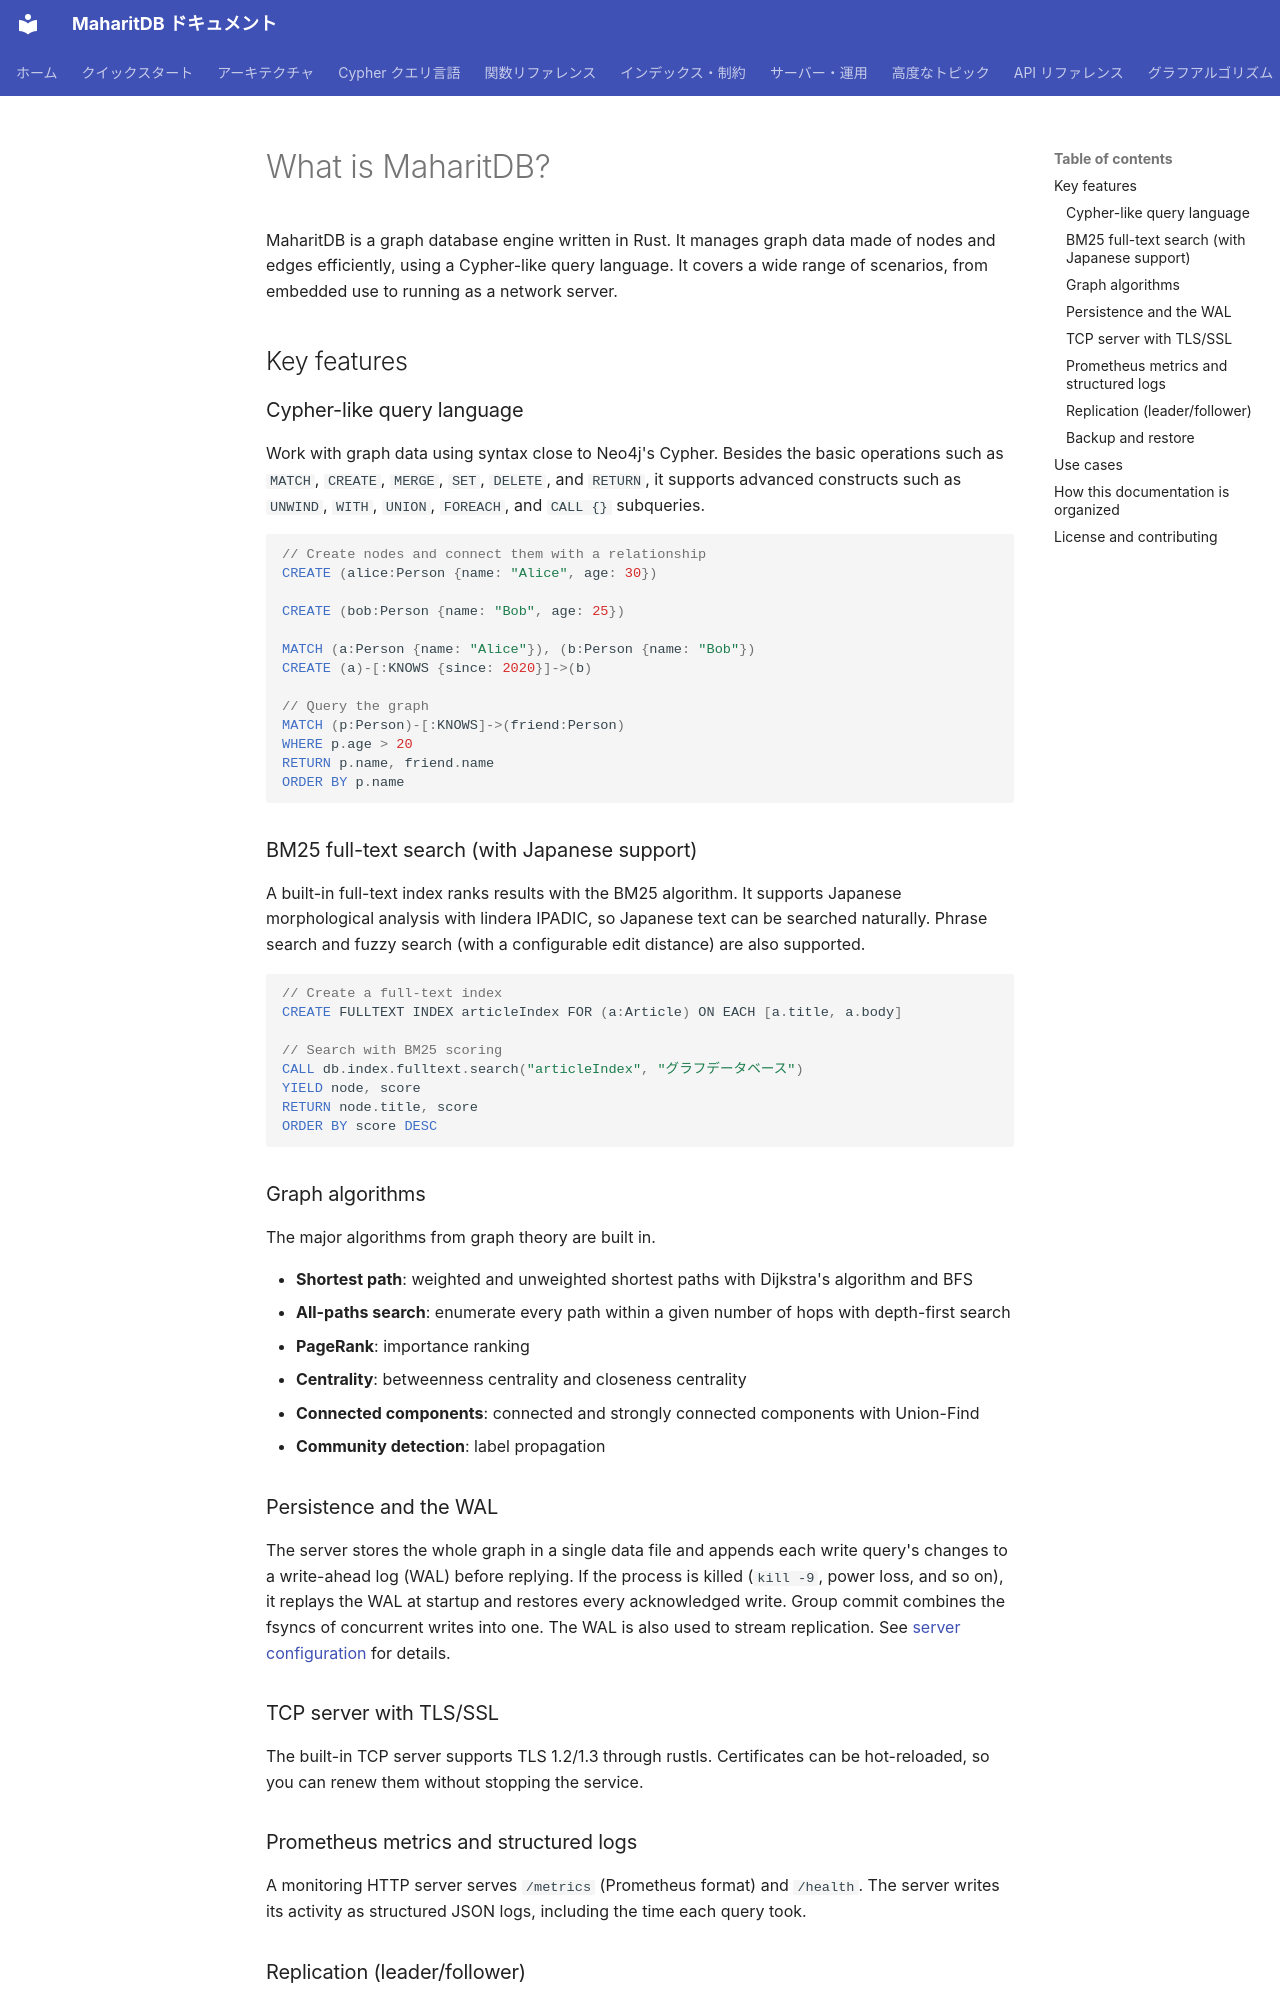

repository: Moto1829/maharit-db · page: index.en/index.html · generator: mkdocs

---
title: Home
nav_order: 1
description: "MaharitDB - High-performance graph database"
permalink: /
source_commit: afbcbdf0
---

# What is MaharitDB?

MaharitDB is a graph database engine written in Rust. It manages graph data made of nodes and edges efficiently, using a Cypher-like query language. It covers a wide range of scenarios, from embedded use to running as a network server.

## Key features

### Cypher-like query language

Work with graph data using syntax close to Neo4j's Cypher. Besides the basic operations such as `MATCH`, `CREATE`, `MERGE`, `SET`, `DELETE`, and `RETURN`, it supports advanced constructs such as `UNWIND`, `WITH`, `UNION`, `FOREACH`, and `CALL {}` subqueries.

```cypher
// Create nodes and connect them with a relationship
CREATE (alice:Person {name: "Alice", age: 30})

CREATE (bob:Person {name: "Bob", age: 25})

MATCH (a:Person {name: "Alice"}), (b:Person {name: "Bob"})
CREATE (a)-[:KNOWS {since: 2020}]->(b)

// Query the graph
MATCH (p:Person)-[:KNOWS]->(friend:Person)
WHERE p.age > 20
RETURN p.name, friend.name
ORDER BY p.name
```

### BM25 full-text search (with Japanese support)

A built-in full-text index ranks results with the BM25 algorithm. It supports Japanese morphological analysis with lindera IPADIC, so Japanese text can be searched naturally. Phrase search and fuzzy search (with a configurable edit distance) are also supported.

```cypher
// Create a full-text index
CREATE FULLTEXT INDEX articleIndex FOR (a:Article) ON EACH [a.title, a.body]

// Search with BM25 scoring
CALL db.index.fulltext.search("articleIndex", "グラフデータベース")
YIELD node, score
RETURN node.title, score
ORDER BY score DESC
```

### Graph algorithms

The major algorithms from graph theory are built in.

- **Shortest path**: weighted and unweighted shortest paths with Dijkstra's algorithm and BFS
- **All-paths search**: enumerate every path within a given number of hops with depth-first search
- **PageRank**: importance ranking
- **Centrality**: betweenness centrality and closeness centrality
- **Connected components**: connected and strongly connected components with Union-Find
- **Community detection**: label propagation

### Persistence and the WAL

The server stores the whole graph in a single data file and appends each write query's changes to a write-ahead log (WAL) before replying. If the process is killed (`kill -9`, power loss, and so on), it replays the WAL at startup and restores every acknowledged write. Group commit combines the fsyncs of concurrent writes into one. The WAL is also used to stream replication. See [server configuration](operations/server-config.md) for details.

### TCP server with TLS/SSL

The built-in TCP server supports TLS 1.2/1.3 through rustls. Certificates can be hot-reloaded, so you can renew them without stopping the service.

### Prometheus metrics and structured logs

A monitoring HTTP server serves `/metrics` (Prometheus format) and `/health`. The server writes its activity as structured JSON logs, including the time each query took.
